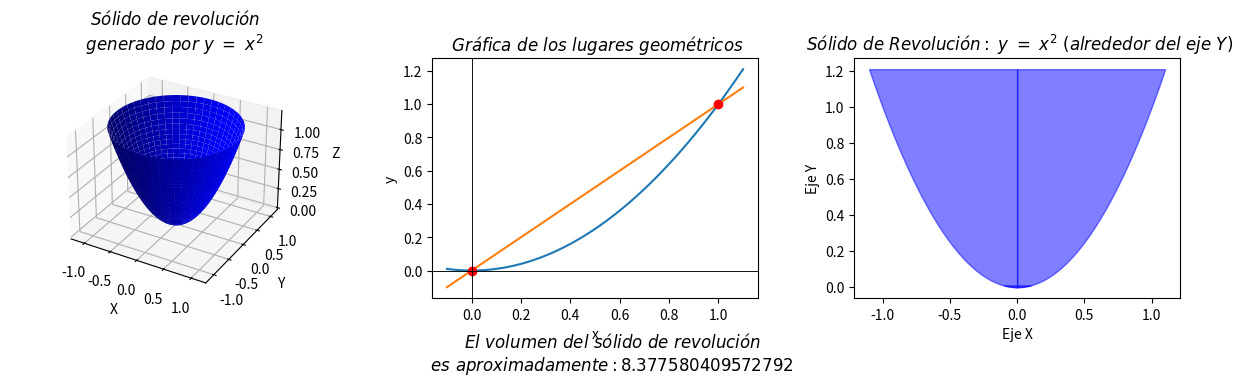

This figure's Python source:
import matplotlib.pyplot as plt
import numpy as np


x = np.arange(-0.1, 1.1, 0.01)


def f(x):
    y = x**2
    return y

def f2(x):
    y = x
    return y


def ReglaSimpson(a, b, n):
    h = (b - a) / n
    x = np.linspace(a, b, n+1)
    y = f(x)
    
    integral = 0
    for i in range(0, n-1, 2):  
        integral += h/3 * (y[i] + 4*y[i+1] + y[i+2])
    
    return np.pi * integral

a = 0
b = 2
n = 4000 

solucion = ReglaSimpson(a, b, n)



fig, (ax3,ax1,ax2) = plt.subplots(1, 3, figsize=(12, 4))

ax1.plot(x, f(x))
ax1.plot(x, f2(x))
ax1.plot(0, f(0), 'ro') 
ax1.plot(1, f2(1), 'ro')
  

ax1.set_title(u"$\ Gráfica\ de\ los\ lugares\ geométricos$")
ax1.set_xlabel('x')
ax1.set_ylabel('y')

ax1.axhline(0, color='black', linewidth=0.5)
ax1.axvline(0, color='black', linewidth=0.5)
footer_text= f"$\ El\ volumen\ del\ sólido\ de\ revolución$\n $es\ aproximadamente: {solucion}$"
ax1.text(-0.75, -0.3, footer_text, transform=ax2.transAxes,fontsize=12, ha='center')


ax2.fill_betweenx(f(x), 0, x, color='blue', alpha=0.5)
ax2.fill_betweenx(f(x), 0, -x, color='blue', alpha=0.5)
ax2.set_xlabel('Eje X')
ax2.set_ylabel('Eje Y')
ax2.set_title(u"$\ Sólido\ de\ Revolución:\ y\ =\ x^2\ (alrededor\ del\ eje\ Y)$")

ax1.axhline(0, color='black', linewidth=0.5)
ax1.axvline(0, color='black', linewidth=0.5)

ax3.axis('off')

theta = np.linspace(0, 2.*np.pi, 100)
r, th = np.meshgrid(x, theta)
X = r * np.cos(th)
Y = r * np.sin(th)
Z = r**2

ax = fig.add_subplot(131, projection='3d')
ax.plot_surface(X, Y, Z, color='b')

ax.set_xlabel('X')
ax.set_ylabel('Y')
ax.set_zlabel('Z')
ax.set_title(u"$\ Sólido\ de\ revolución$\n $generado\ por\ y\ =\ x^2$")

plt.tight_layout()

plt.show()










